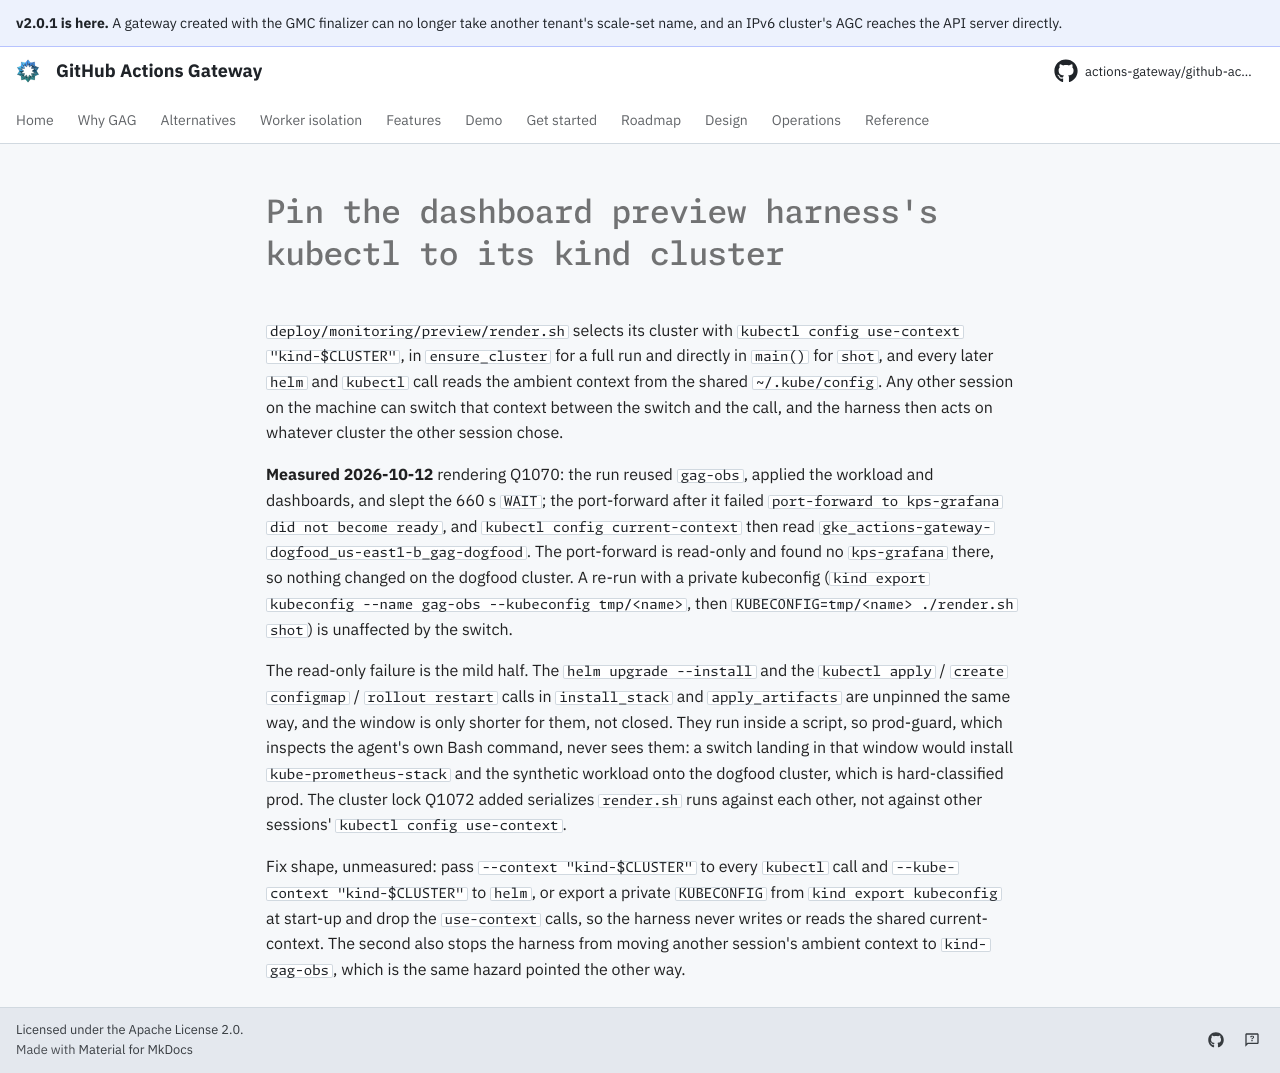

repository: actions-gateway/github-actions-gateway · page: dev/queue/Q1186/index.html · generator: mkdocs

---
id: Q1186
rank: b1xu
labels:
    - debt
    - tests
status: ready
size: S
target: ../../deploy/monitoring/preview/render.sh
---

# Pin the dashboard preview harness's kubectl to its kind cluster

`deploy/monitoring/preview/render.sh` selects its cluster with `kubectl config use-context "kind-$CLUSTER"`, in `ensure_cluster` for a full run and directly in `main()` for `shot`, and every later `helm` and `kubectl` call reads the ambient context from the shared `~/.kube/config`.
Any other session on the machine can switch that context between the switch and the call, and the harness then acts on whatever cluster the other session chose.

**Measured 2026-10-12** rendering Q1070: the run reused `gag-obs`, applied the workload and dashboards, and slept the 660 s `WAIT`; the port-forward after it failed `port-forward to kps-grafana did not become ready`, and `kubectl config current-context` then read `gke_actions-gateway-dogfood_us-east1-b_gag-dogfood`.
The port-forward is read-only and found no `kps-grafana` there, so nothing changed on the dogfood cluster.
A re-run with a private kubeconfig (`kind export kubeconfig --name gag-obs --kubeconfig tmp/<name>`, then `KUBECONFIG=tmp/<name> ./render.sh shot`) is unaffected by the switch.

The read-only failure is the mild half.
The `helm upgrade --install` and the `kubectl apply` / `create configmap` / `rollout restart` calls in `install_stack` and `apply_artifacts` are unpinned the same way, and the window is only shorter for them, not closed.
They run inside a script, so prod-guard, which inspects the agent's own Bash command, never sees them: a switch landing in that window would install `kube-prometheus-stack` and the synthetic workload onto the dogfood cluster, which is hard-classified prod.
The cluster lock Q1072 added serializes `render.sh` runs against each other, not against other sessions' `kubectl config use-context`.

Fix shape, unmeasured: pass `--context "kind-$CLUSTER"` to every `kubectl` call and `--kube-context "kind-$CLUSTER"` to `helm`, or export a private `KUBECONFIG` from `kind export kubeconfig` at start-up and drop the `use-context` calls, so the harness never writes or reads the shared current-context.
The second also stops the harness from moving another session's ambient context to `kind-gag-obs`, which is the same hazard pointed the other way.
